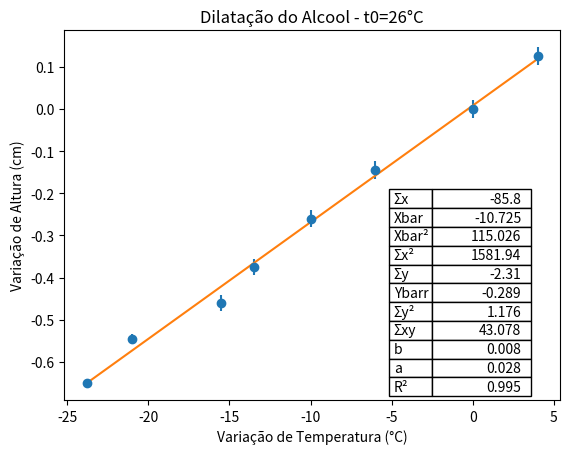

Write the Python code that produced this figure.
# Calculo de MMQ #
import matplotlib.pyplot as plt
from math import sqrt

x=[-23.8,-21,-15.5,-13.5,-10,-6,0,4]                       #Adicionar os Valores identificados para X#
y=[-0.65,-0.545,-0.46,-0.375,-0.260,-0.145,0,0.125]        #Adicionar os Valores Identificados para Y#
z=[]
yerr=[]
Syr=ye=0 # Variaveis : Sx -> Somatorio de X / Sx2 -> Somatorio de x² / Mx -> Media de x / Mx2 -> Media de X ao Quadrado #
                                                                                                            #             Sy -> Somatorio de Y / Sy2 -> Somatorio de y² / My -> Media de y / Sxy -> Somatorio de x*y #
def cal(x,y):
    Sx = Sy = Sx2 = Sy2 = Sxy = Mx = Mx2 = My = Spxy = Sqx = Sqy = Sxx = Syy = r = 0
    n = len(x)
    for i in range(n):       # Calculo das Variaveis
        Sx += x[i]
        Sxx = Sx*Sx
        Sy +=y[i]
        Sx2 +=(x[i]*x[i])
        Sy2 += (y[i]*y[i])
        Sxy +=(x[i]*y[i])
        Spxy= Sxy - ((Sx*Sy)/n)
        Syy = Sy * Sy
        Mx = Sx / n
        Mx2 = Mx * Mx
        My = Sy / n
        Sqx= Sx2 - (Sxx/n)
        Sqy= Sy2 - (Syy/n)
        r=Spxy/sqrt(Sqx*Sqy)
    L = [Sx, Sy, Sx2, Sy2, Sxy, Mx, Mx2, My, Spxy, Sqx, Sqy, Sxx, Syy, r]
    return L

n=len(x)
vr= cal(x,y)
for i in range(len(vr)):
    Sx=vr[0]
    Sy=vr[1]
    Sx2=vr[2]
    Sy2=vr[3]
    Sxy=vr[4]
    Mx=vr[5]
    Mx2=vr[6]
    My=vr[7]
    Spxy=vr[8]
    Sqx=vr[9]
    Sqy=vr[10]
    Sxx=vr[11]
    Syy=vr[12]
    r=vr[13]

b = (Sxy - (n * Mx * My)) / (Sx2 - (n * Mx2))
a = My - (b * Mx)
r2 = r * r

for i in range(len(x)):
    Syr += ((y[i] - a - b*x[i])*(y[i] - a - b*x[i]))
    ye = sqrt((1/(n - 2))*Syr)
    yerr.append(ye)

for i in x:                     #Calculo da reta para os valores de A e B.
    aux= a + b*i
    z.append(aux)

a = round(a,3)                  # Arredondamento
b = round(b,3)                  #       ---
Sx = round(Sx,3)                #       ---
Mx = round(Mx,3)                #       ---
Mx2 = round(Mx2,3)              #       ---
Sx2 = round(Sx2,3)              #       ---
Sy = round(Sy,3)                #       ---
My = round(My,3)                #       ---
Sy2 = round(Sy2,3)              #       ---
r2 = round(r2,3)                #       ---
Sxy = round(Sxy,3)              #  Arredontamento

def table():        # Criacao da Tabela com os valores calculados
    row_labels = ['Σx', 'Xbar', 'Xbar²', 'Σx²','Σy','Ybarr','Σy²','Σxy','b','a','R²']
    table_vals = [[Sx], [Mx], [Mx2], [Sx2], [Sy], [My], [Sy2], [Sxy], [a], [b], [r2]]

    plt.table(cellText=table_vals,
                colWidths=[0.1279],
                rowLabels=row_labels,
                loc='center right',
                bbox=[0.742, 0.01, 0.2, 0.56]) #-> Mudar a localização da tabela. OBS: Valores menores que 1 !
    return
plt.errorbar(x=x, y=y,yerr=yerr,fmt='o')
plt.plot(x,z)                                                   # Regressao Linear
plt.xlabel("Variação de Temperatura (°C)")                      # Titulo do Eixo X
plt.ylabel("Variação de Altura (cm)")                           # Titulo do Eixo Y
plt.title("Dilatação do Alcool - t0=26°C")                      # Titulo Principal
table()                                                         # Chamando função tabela para gera-la
plt.show()